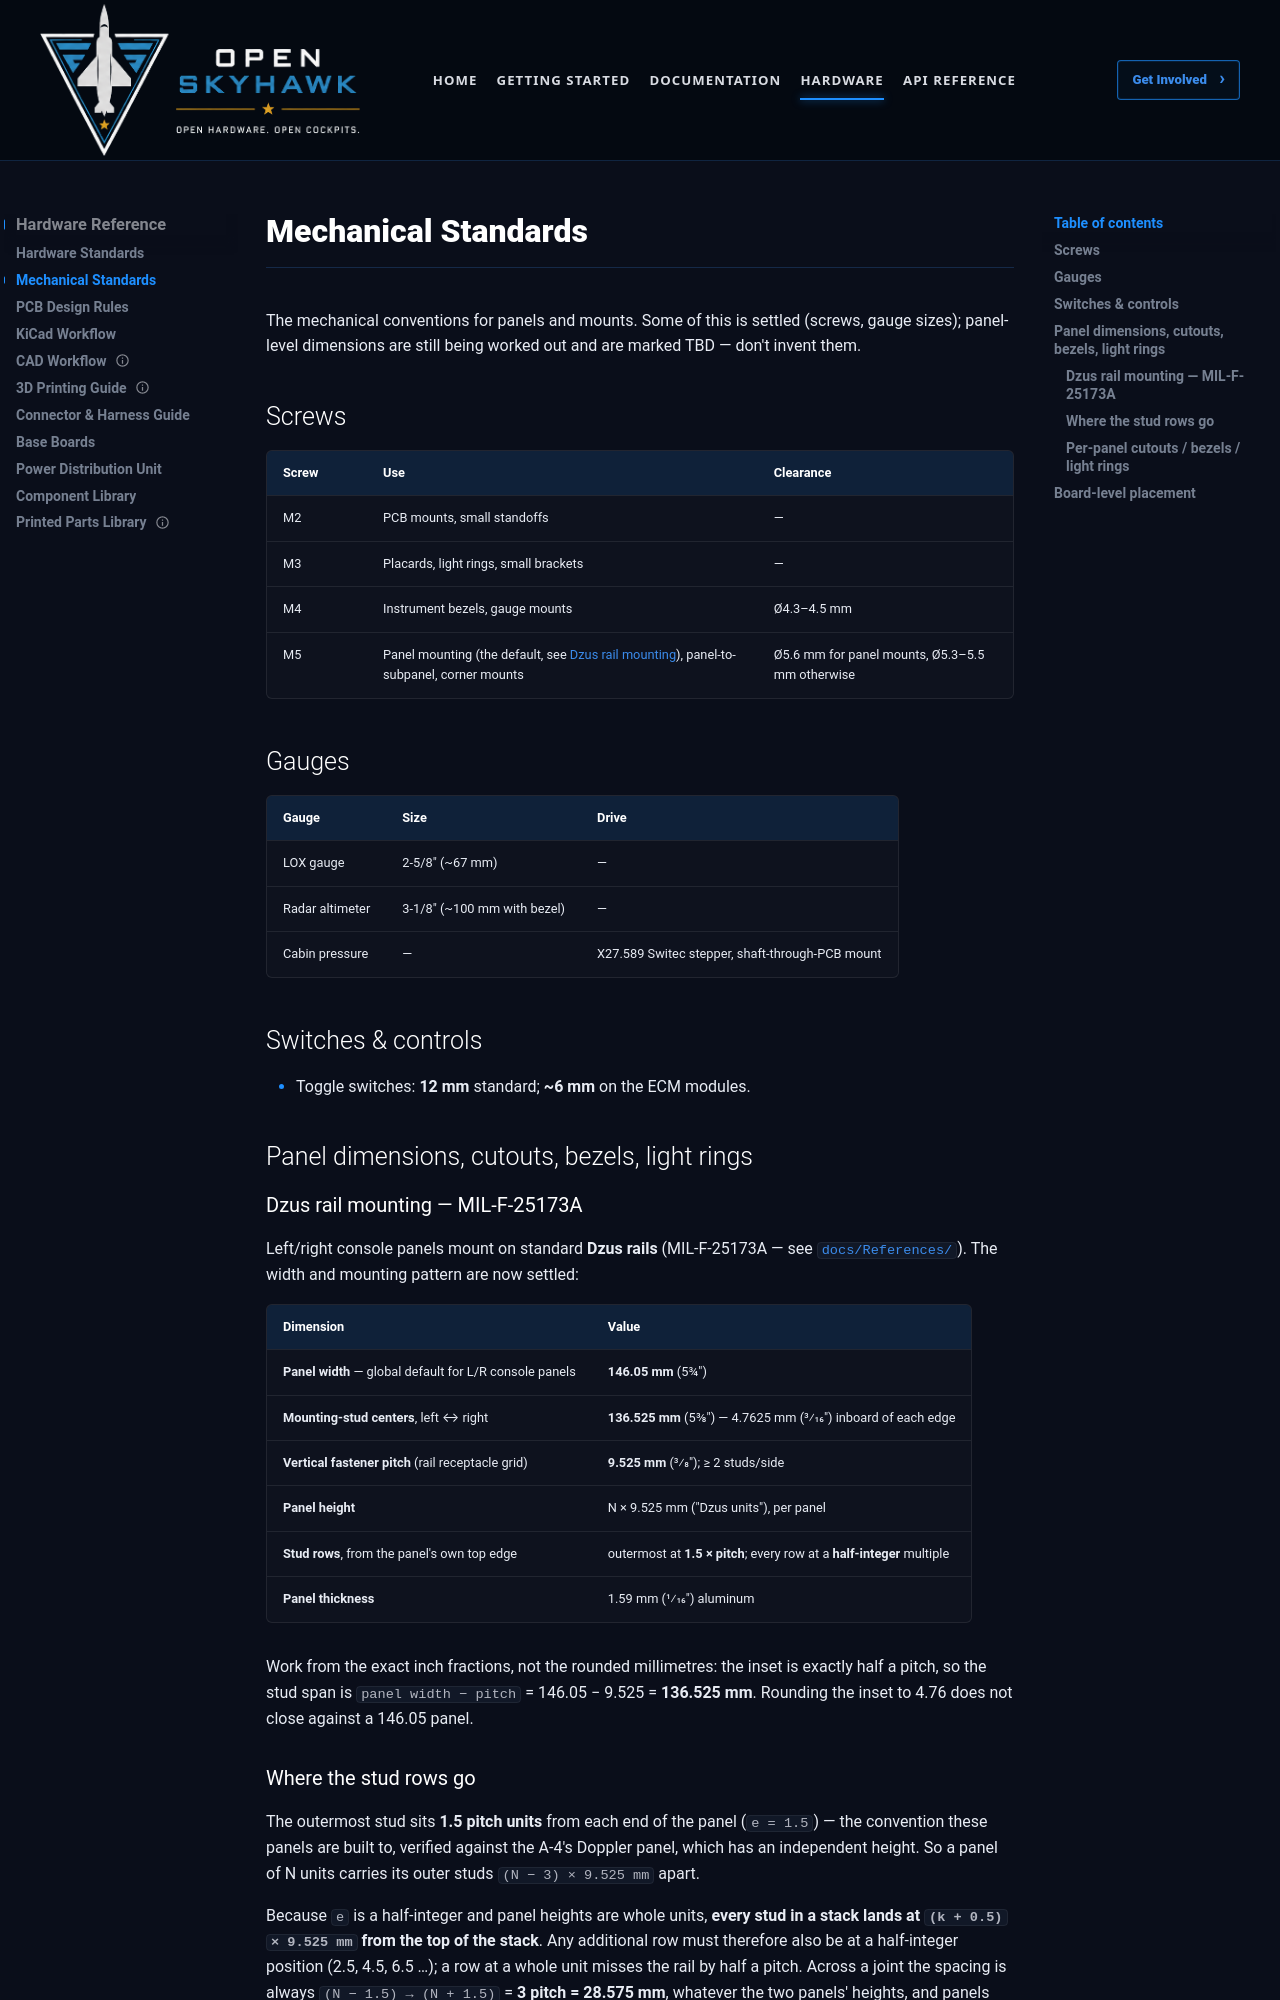

repository: OpenSkyHawk/OpenSkyhawk · page: hardware/mechanical-standards/index.html · generator: mkdocs

# Mechanical Standards

The mechanical conventions for panels and mounts. Some of this is settled (screws, gauge sizes);
panel-level dimensions are still being worked out and are marked TBD — don't invent them.

## Screws

| Screw | Use | Clearance |
|-------|-----|-----------|
| M2 | PCB mounts, small standoffs | — |
| M3 | Placards, light rings, small brackets | — |
| M4 | Instrument bezels, gauge mounts | Ø4.3–4.5 mm |
| M5 | Panel mounting (the default, see [Dzus rail mounting](#dzus-rail-mounting-mil-f-25173a)), panel-to-subpanel, corner mounts | Ø5.6 mm for panel mounts, Ø5.3–5.5 mm otherwise |

## Gauges

| Gauge | Size | Drive |
|-------|------|-------|
| LOX gauge | 2-5/8″ (~67 mm) | — |
| Radar altimeter | 3-1/8″ (~100 mm with bezel) | — |
| Cabin pressure | — | X27.589 Switec stepper, shaft-through-PCB mount |

## Switches & controls

- Toggle switches: **12 mm** standard; **~6 mm** on the ECM modules.

## Panel dimensions, cutouts, bezels, light rings

### Dzus rail mounting — MIL-F-25173A

Left/right console panels mount on standard **Dzus rails** (MIL-F-25173A — see
[`docs/References/`](../References/index.md)). The width and mounting pattern are now settled:

| Dimension | Value |
|-----------|-------|
| **Panel width** — global default for L/R console panels | **146.05 mm** (5¾″) |
| **Mounting-stud centers**, left ↔ right | **136.525 mm** (5⅜″) — 4.7625 mm (3⁄16″) inboard of each edge |
| **Vertical fastener pitch** (rail receptacle grid) | **9.525 mm** (3⁄8″); ≥ 2 studs/side |
| **Panel height** | N × 9.525 mm ("Dzus units"), per panel |
| **Stud rows**, from the panel's own top edge | outermost at **1.5 × pitch**; every row at a **half-integer** multiple |
| **Panel thickness** | 1.59 mm (1⁄16″) aluminum |

Work from the exact inch fractions, not the rounded millimetres: the inset is exactly half a
pitch, so the stud span is `panel width − pitch` = 146.05 − 9.525 = **136.525 mm**. Rounding the
inset to 4.76 does not close against a 146.05 panel.
